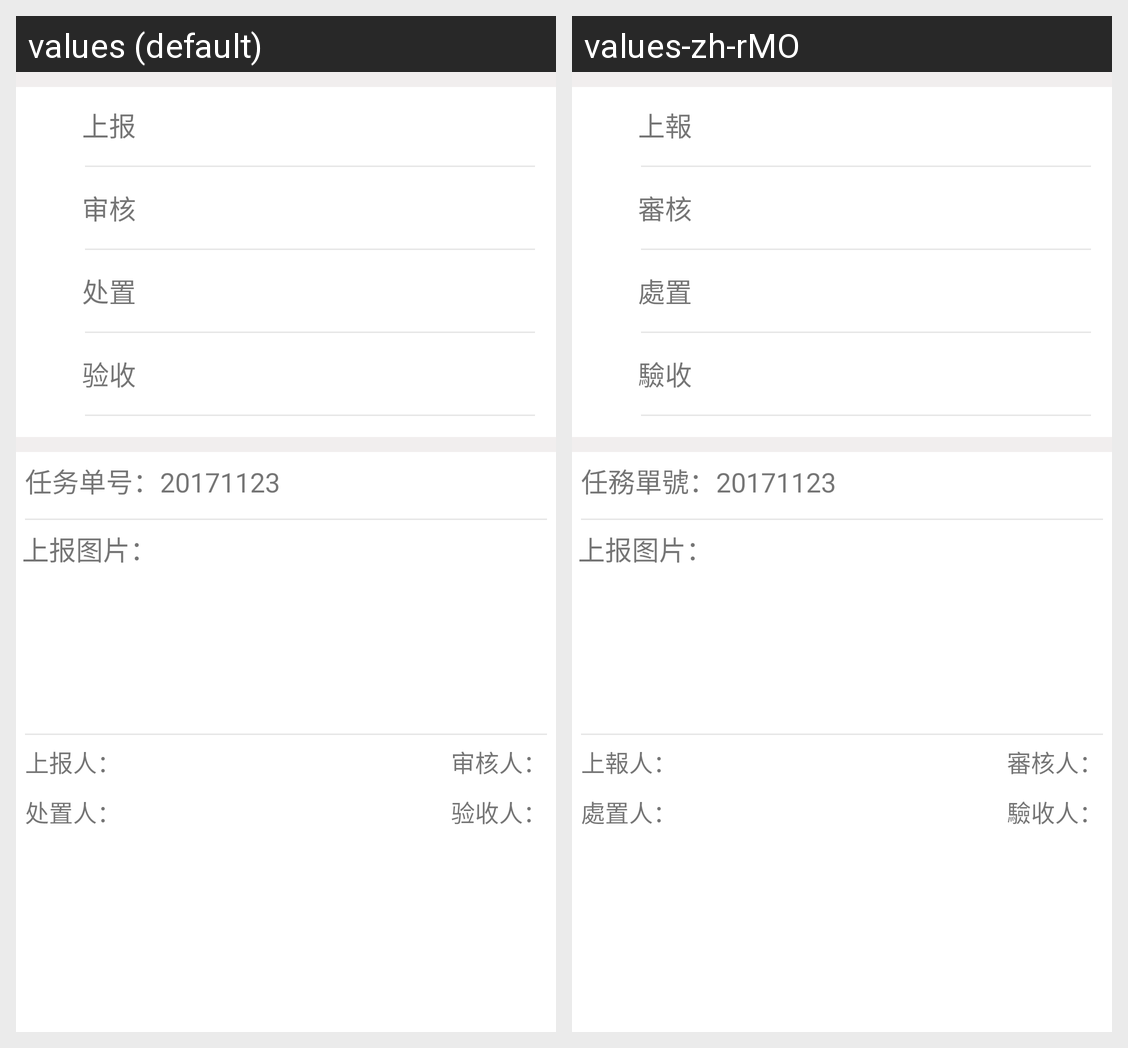

Here is an Android app screen in its default locale and in the app's own translations. Write out the translated-string differences for the strings that appear on this screen.
Android screen res/layout/activity_reportproccess.xml rendered under 2 locales, left to right: values (default), values-zh-rMO. Device: Nexus 5 (rendered at 1080×1920; each locale shown at half size, 540×960, under a caption strip naming it); theme AppTheme.
Strings drawn on this screen, with the default value and each locale's value (text and hints the layout hard-codes, and strings that could not be matched under every locale, appear in the picture but are not listed):

reprote
  values: 上报
  values-zh-rMO: 上報

review
  values: 审核
  values-zh-rMO: 審核

deal
  values: 处置
  values-zh-rMO: 處置

check
  values: 验收
  values-zh-rMO: 驗收

process_tasknumer
  values: 任务单号：
  values-zh-rMO: 任務單號：

process_report
  values: 上报人：
  values-zh-rMO: 上報人：

process_review
  values: 审核人：
  values-zh-rMO: 審核人：

process_deal
  values: 处置人：
  values-zh-rMO: 處置人：

process_check
  values: 验收人：
  values-zh-rMO: 驗收人：
